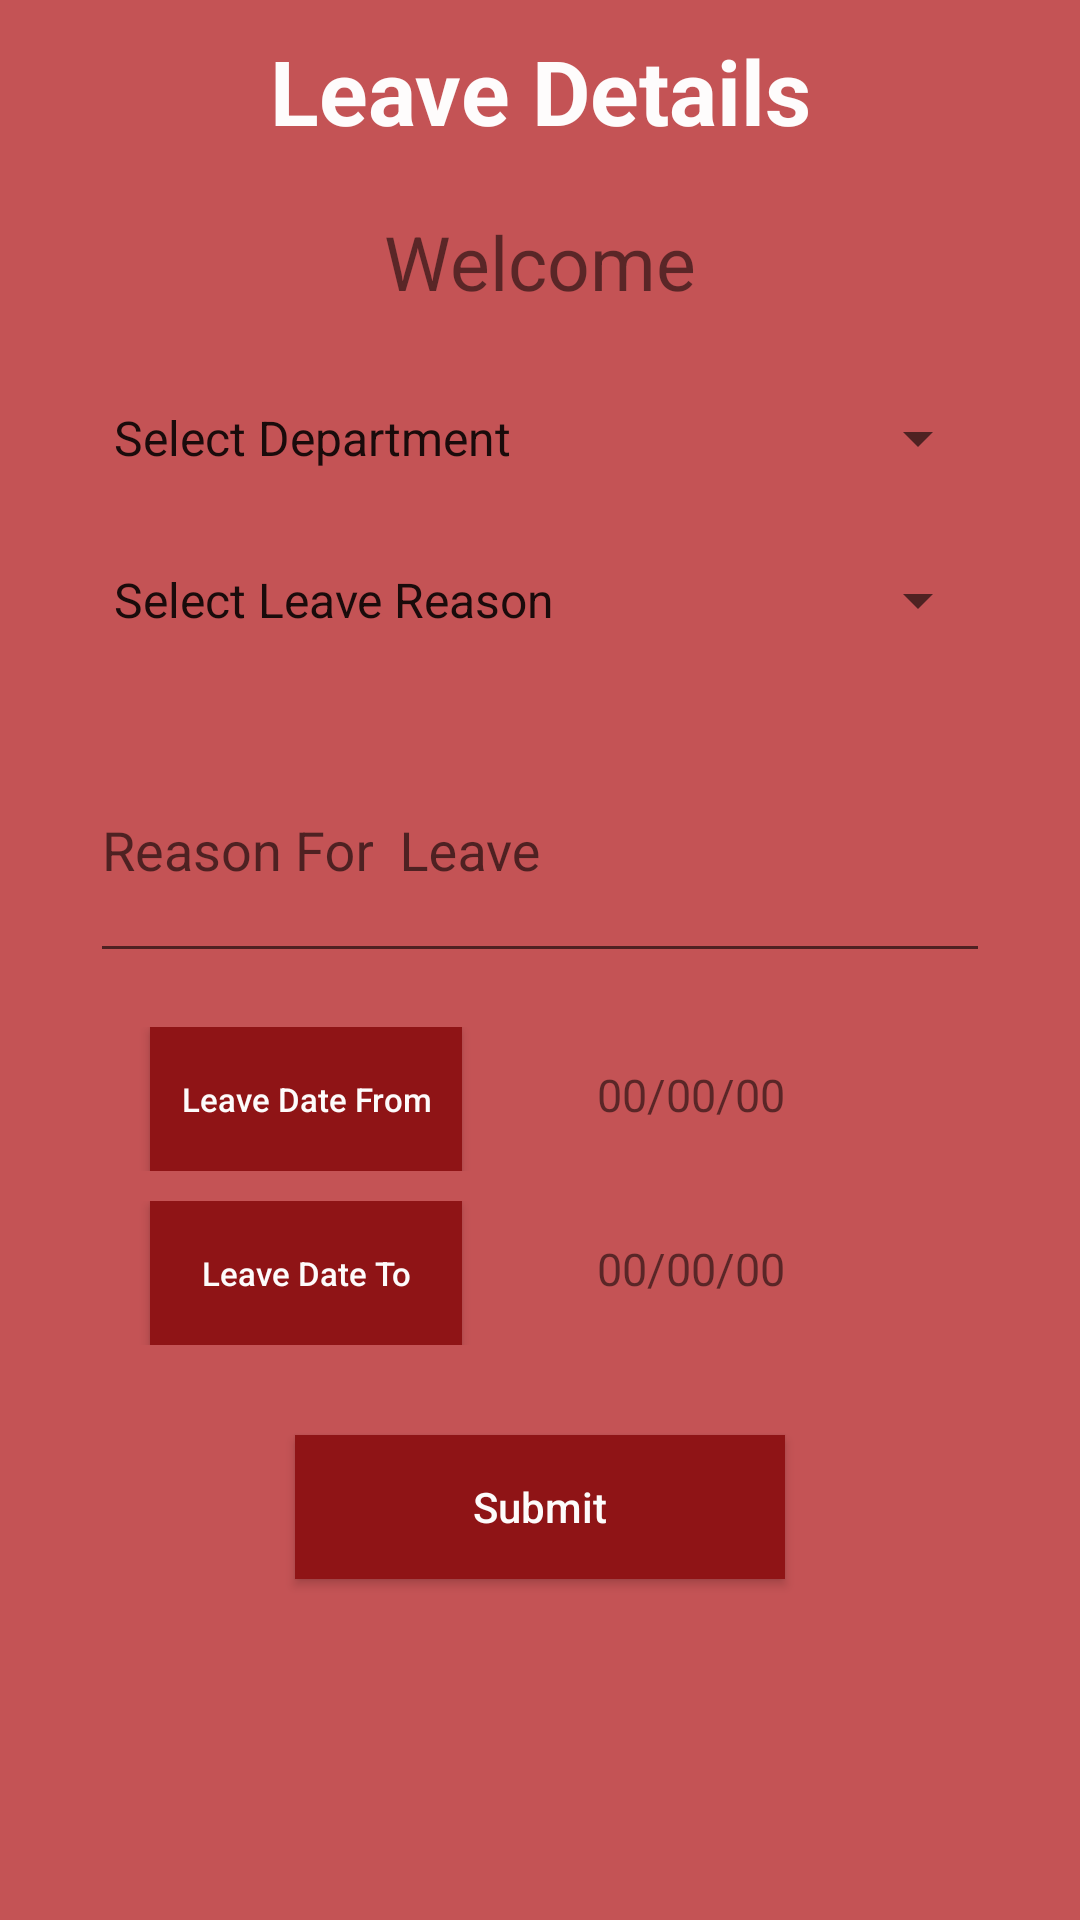

Write the Android layout XML for this screen, with the resource values it uses.
<!-- AndroidManifest.xml: application theme AppTheme -->
<!-- res/layout/apply_for_leave.xml -->
<?xml version="1.0" encoding="utf-8"?>
<ScrollView xmlns:android="http://schemas.android.com/apk/res/android"
    xmlns:app="http://schemas.android.com/apk/res-auto"
    android:layout_width="match_parent"
    android:layout_height="match_parent"
    android:background="@color/colorPrimary"
    app:layout_collapseParallaxMultiplier="1.0">

    <LinearLayout xmlns:android="http://schemas.android.com/apk/res/android"
        android:layout_width="match_parent"
        android:layout_height="match_parent"
        android:orientation="vertical"
        >
        <TextView
            android:layout_width="match_parent"
            android:layout_height="wrap_content"
            android:text="Leave Details"
            android:textColor="@color/text_color"
            android:textAlignment="center"
            android:textSize="30sp"
            android:textStyle="bold"
            android:textAllCaps="false"
            android:layout_margin="10dp"
            />

        <TextView
            android:id="@+id/tv_profile_name"
            android:layout_width="wrap_content"
            android:layout_height="wrap_content"
            android:layout_gravity="center"
            android:text="Welcome"
            android:textSize="25dp"
            android:layout_margin="10dp"/>

        <Spinner
            android:id="@+id/sp1leave_reason"
            android:layout_gravity="center"
            android:layout_width="300dp"
            android:layout_height="wrap_content"
            android:entries="@array/department"
            android:layout_marginTop="20dp"
            android:layout_marginBottom="10dp"
            />

        <Spinner
            android:id="@+id/sp2leave_reason"
            android:layout_gravity="center"
            android:layout_width="300dp"
            android:layout_height="wrap_content"
            android:entries="@array/leaveReason"
            android:layout_marginTop="20dp"
            android:layout_marginBottom="10dp"
            />

        <android.support.design.widget.TextInputLayout
            android:layout_width="300dp"
            android:layout_height="wrap_content"
            android:layout_margin="8dp"
            android:layout_gravity="center">

        <EditText
            android:id="@+id/et_leave_reason"
            android:layout_width="300dp"
            android:layout_height="wrap_content"
            android:hint="Reason For  Leave "
            android:inputType="textMultiLine"
            android:lines="3"
             />
        </android.support.design.widget.TextInputLayout>
        <LinearLayout
            android:orientation="horizontal"
            android:layout_marginLeft="30dp"
            android:layout_marginRight="30dp"
            android:layout_marginTop="10dp"
            android:layout_width="match_parent"
            android:layout_height="wrap_content">
            <Button
                android:id="@+id/b1_leavefrom"
                android:layout_width="wrap_content"
                android:layout_height="wrap_content"
                android:text="Leave Date From"
                android:textSize="11sp"
                android:ems="8"
                android:textAllCaps="false"
                android:background="@color/button_color"
                android:textColor="@color/text_color"
                android:layout_marginLeft="20dp"/>

            <TextView
                android:id="@+id/tv1_leavefrom"
                android:layout_width="wrap_content"
                android:layout_height="wrap_content"
                android:text="00/00/00"
                android:textSize="15sp"
                android:layout_marginLeft="45dp"/>
        </LinearLayout>

        <LinearLayout
            android:orientation="horizontal"
            android:layout_marginLeft="30dp"
            android:layout_marginRight="30dp"
            android:layout_marginTop="10dp"
            android:layout_width="match_parent"
            android:layout_height="wrap_content">
            <Button
                android:id="@+id/b2_leaveto"
                android:layout_width="wrap_content"
                android:layout_height="wrap_content"
                android:text="Leave Date To"
                android:textSize="11sp"
                android:ems="8"
                android:textAllCaps="false"
                android:background="@color/button_color"
                android:textColor="@color/text_color"
                android:layout_marginLeft="20dp"/>

            <TextView
                android:id="@+id/tv2_leaveto"
                android:layout_width="wrap_content"
                android:layout_height="wrap_content"
                android:text="00/00/00"
                android:layout_marginStart="45dp"
                android:textSize="15sp"
                android:layout_marginLeft="35dp"/>
        </LinearLayout>


        


        <android.support.v7.widget.AppCompatButton

            android:layout_gravity="center"
            android:id="@+id/leave_button"
            android:layout_width="wrap_content"
            android:layout_height="wrap_content"
            android:text="Submit"
            android:textAllCaps="false"
            android:background="@color/button_color"
            android:textColor="@color/text_color"
            android:ems="10"
            android:layout_marginTop="30dp"
            android:onClick="leaveSubmit"
            android:layout_marginBottom="20dp"/>

    </LinearLayout>

</ScrollView>
<!-- resources referenced by this layout -->
<resources>
  <array name="department">
          <item>Select Department</item>
          <item>Computer Science</item>
          <item>Electronics and Communication</item>
          <item>Civil Engineering</item>
          <item>Chemical Engineering</item>
          <item>Electrical Engineering</item>
          <item>Fashion and Apparel Design</item>
          <item>Bio-Technology</item>
          <item>Bio Chemical Engineering</item>
          <item>Agriculture</item>
          <item>Mechanical Engineering</item>
      </array>
  <array name="leaveReason">
  
          <item>Select Leave Reason</item>
          <item>Casual Leave</item>
          <item>Duty Leave</item>
          <item>Sick Leave</item>
          <item>Leave Without Pay</item>
          <item>Medical Leave</item>
          <item>Half Casual Leave</item>
          <item>Half Leave</item>
          <item>Exchange Leave</item>
      </array>
  <color name="button_color">#8f1416</color>
  <color name="colorPrimary">#c45355</color>
  <color name="text_color">#fbffffff</color>
  <style name="AppTheme" parent="Theme.AppCompat.Light.DarkActionBar">
          
          <item name="colorPrimary">@color/colorPrimary</item>
          <item name="colorPrimaryDark">@color/colorPrimaryDark</item>
          <item name="colorAccent">@color/colorAccent</item>
      </style>
  <color name="colorPrimaryDark">#ae3036</color>
  <color name="colorAccent">#ff9c9e</color>
</resources>
